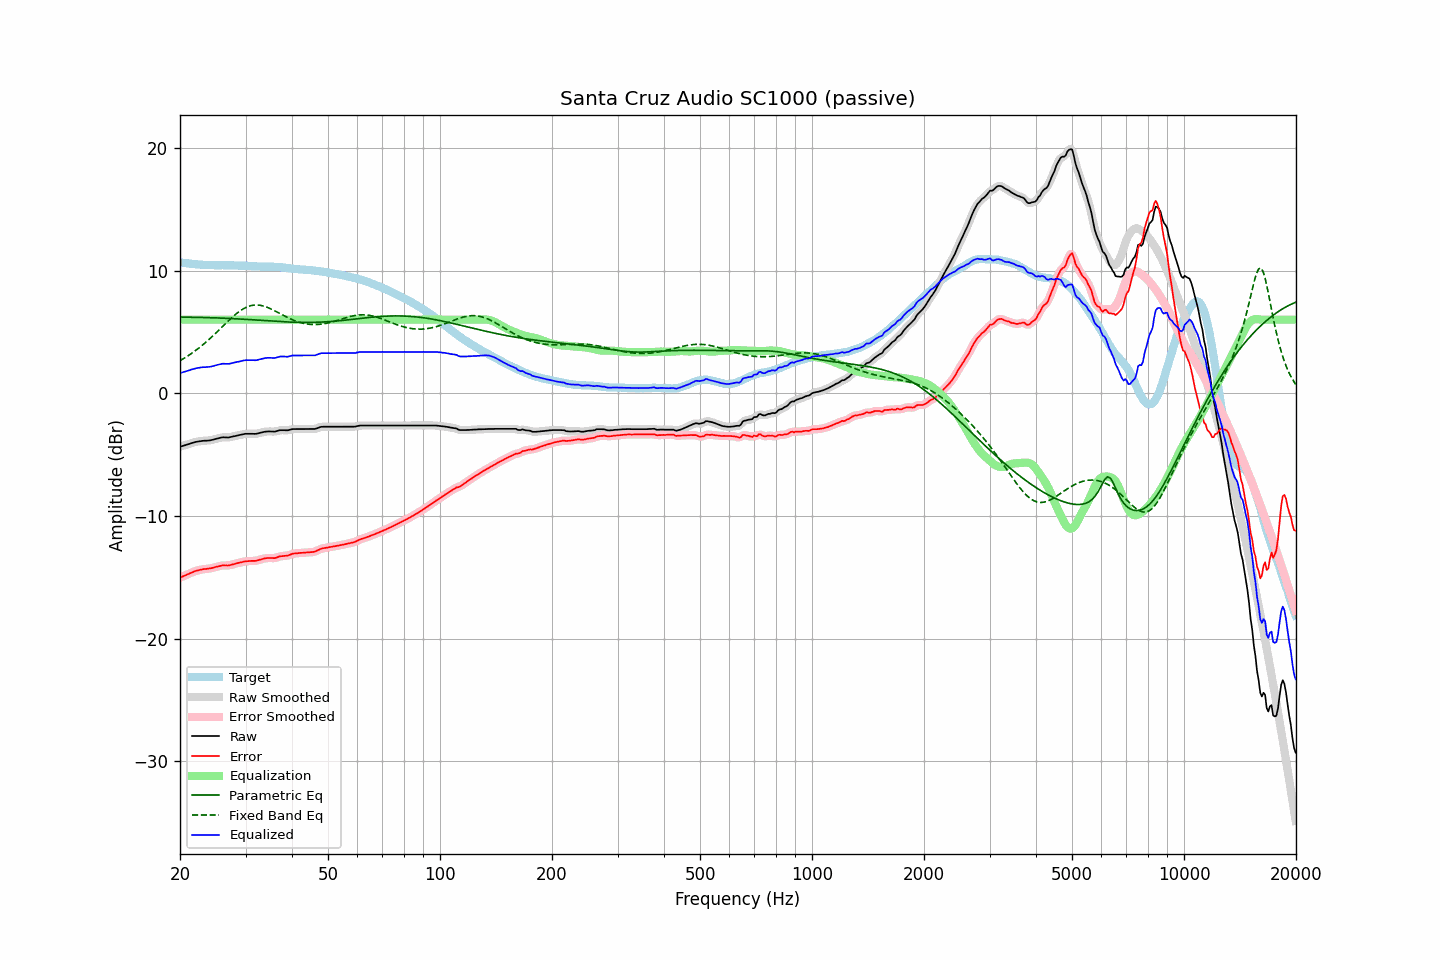

Values plotted in this chart, from the file beside it:
frequency, raw, error, smoothed, error_smoothed, equalization, parametric_eq, fixed_band_eq, equalized_raw, equalized_smoothed, target
20.00, -4.36, -15.03, -4.36, -15.03, 6.00, 6.21, 2.66, 1.64, 1.64, 10.67
20.20, -4.32, -14.97, -4.32, -14.97, 6.00, 6.21, 2.73, 1.68, 1.68, 10.65
20.40, -4.28, -14.91, -4.28, -14.91, 6.00, 6.21, 2.81, 1.72, 1.72, 10.63
20.61, -4.24, -14.86, -4.24, -14.86, 6.00, 6.21, 2.89, 1.76, 1.76, 10.62
20.81, -4.20, -14.80, -4.20, -14.80, 6.00, 6.20, 2.97, 1.80, 1.80, 10.60
21.02, -4.16, -14.75, -4.16, -14.74, 6.00, 6.20, 3.06, 1.84, 1.84, 10.59
21.23, -4.12, -14.69, -4.11, -14.69, 6.00, 6.20, 3.14, 1.88, 1.89, 10.57
21.44, -4.07, -14.62, -4.07, -14.63, 6.00, 6.20, 3.23, 1.93, 1.93, 10.56
21.66, -4.03, -14.58, -4.03, -14.57, 6.00, 6.20, 3.32, 1.97, 1.97, 10.55
21.87, -3.99, -14.51, -3.99, -14.52, 6.00, 6.19, 3.42, 2.01, 2.01, 10.53
22.09, -3.96, -14.47, -3.96, -14.47, 6.00, 6.19, 3.51, 2.04, 2.04, 10.51
22.31, -3.94, -14.44, -3.94, -14.44, 6.00, 6.19, 3.62, 2.06, 2.06, 10.50
22.54, -3.92, -14.41, -3.92, -14.41, 6.00, 6.19, 3.72, 2.08, 2.08, 10.49
22.76, -3.90, -14.38, -3.90, -14.38, 6.00, 6.18, 3.82, 2.10, 2.10, 10.48
22.99, -3.88, -14.35, -3.88, -14.35, 6.00, 6.18, 3.93, 2.12, 2.12, 10.47
23.22, -3.87, -14.33, -3.87, -14.33, 6.00, 6.18, 4.04, 2.13, 2.13, 10.46
23.45, -3.87, -14.33, -3.86, -14.32, 6.00, 6.17, 4.15, 2.13, 2.14, 10.46
23.69, -3.86, -14.30, -3.86, -14.31, 6.00, 6.17, 4.27, 2.14, 2.14, 10.45
23.92, -3.85, -14.29, -3.85, -14.29, 6.00, 6.17, 4.38, 2.15, 2.15, 10.44
24.16, -3.83, -14.27, -3.83, -14.27, 6.00, 6.16, 4.50, 2.17, 2.17, 10.44
24.40, -3.80, -14.24, -3.80, -14.24, 6.00, 6.16, 4.62, 2.20, 2.20, 10.44
24.65, -3.77, -14.21, -3.77, -14.21, 6.00, 6.15, 4.75, 2.23, 2.23, 10.44
24.89, -3.73, -14.17, -3.73, -14.17, 6.00, 6.15, 4.87, 2.27, 2.27, 10.44
25.14, -3.70, -14.13, -3.70, -14.13, 6.00, 6.14, 5.00, 2.30, 2.30, 10.44
25.39, -3.67, -14.10, -3.66, -14.10, 6.00, 6.14, 5.12, 2.33, 2.34, 10.44
25.65, -3.64, -14.07, -3.63, -14.07, 6.00, 6.13, 5.25, 2.36, 2.37, 10.43
25.91, -3.60, -14.04, -3.61, -14.05, 6.00, 6.13, 5.38, 2.40, 2.39, 10.44
26.16, -3.59, -14.03, -3.59, -14.03, 6.00, 6.12, 5.51, 2.41, 2.41, 10.44
26.43, -3.60, -14.04, -3.59, -14.03, 6.00, 6.12, 5.64, 2.40, 2.41, 10.44
26.69, -3.60, -14.03, -3.60, -14.04, 6.00, 6.11, 5.77, 2.40, 2.40, 10.44
26.96, -3.61, -14.04, -3.60, -14.03, 6.00, 6.10, 5.89, 2.39, 2.40, 10.43
27.23, -3.58, -14.01, -3.58, -14.01, 6.00, 6.10, 6.01, 2.42, 2.42, 10.43
27.50, -3.55, -13.98, -3.55, -13.98, 6.00, 6.09, 6.14, 2.45, 2.45, 10.43
27.77, -3.52, -13.94, -3.52, -13.94, 6.00, 6.08, 6.25, 2.48, 2.48, 10.43
28.05, -3.49, -13.91, -3.49, -13.91, 6.00, 6.08, 6.37, 2.51, 2.51, 10.42
28.33, -3.46, -13.87, -3.46, -13.87, 6.00, 6.07, 6.48, 2.54, 2.54, 10.41
28.62, -3.43, -13.84, -3.43, -13.84, 6.00, 6.06, 6.58, 2.57, 2.57, 10.41
28.90, -3.41, -13.81, -3.40, -13.81, 6.00, 6.06, 6.68, 2.59, 2.60, 10.41
29.19, -3.38, -13.78, -3.38, -13.78, 6.00, 6.05, 6.77, 2.62, 2.62, 10.40
29.48, -3.35, -13.75, -3.35, -13.75, 6.00, 6.04, 6.85, 2.65, 2.65, 10.40
29.78, -3.32, -13.71, -3.32, -13.72, 6.00, 6.03, 6.93, 2.68, 2.68, 10.40
30.08, -3.30, -13.69, -3.30, -13.70, 6.00, 6.03, 6.99, 2.70, 2.70, 10.39
30.38, -3.30, -13.69, -3.30, -13.68, 6.00, 6.02, 7.05, 2.70, 2.70, 10.39
30.68, -3.30, -13.67, -3.29, -13.67, 6.00, 6.01, 7.10, 2.70, 2.71, 10.38
30.99, -3.30, -13.67, -3.30, -13.67, 6.00, 6.00, 7.14, 2.70, 2.70, 10.37
31.30, -3.30, -13.66, -3.30, -13.67, 6.00, 5.99, 7.17, 2.70, 2.70, 10.36
31.61, -3.31, -13.66, -3.31, -13.66, 6.00, 5.98, 7.19, 2.69, 2.69, 10.35
31.93, -3.31, -13.66, -3.30, -13.65, 6.00, 5.97, 7.19, 2.69, 2.70, 10.35
32.24, -3.29, -13.62, -3.28, -13.62, 6.00, 5.97, 7.20, 2.71, 2.72, 10.34
32.57, -3.25, -13.58, -3.25, -13.59, 6.00, 5.96, 7.18, 2.75, 2.75, 10.33
32.89, -3.22, -13.55, -3.22, -13.54, 6.00, 5.95, 7.17, 2.78, 2.78, 10.33
33.22, -3.19, -13.51, -3.18, -13.51, 6.00, 5.94, 7.14, 2.81, 2.82, 10.32
33.55, -3.16, -13.48, -3.16, -13.48, 6.00, 5.93, 7.11, 2.84, 2.84, 10.32
33.89, -3.13, -13.45, -3.13, -13.45, 6.00, 5.92, 7.06, 2.87, 2.87, 10.32
34.23, -3.12, -13.44, -3.12, -13.43, 6.00, 5.91, 7.02, 2.88, 2.88, 10.32
34.57, -3.11, -13.42, -3.11, -13.42, 6.00, 5.90, 6.96, 2.89, 2.89, 10.31
34.92, -3.11, -13.42, -3.11, -13.42, 6.00, 5.90, 6.91, 2.89, 2.89, 10.32
35.27, -3.12, -13.43, -3.12, -13.43, 6.00, 5.89, 6.85, 2.88, 2.88, 10.31
35.62, -3.12, -13.43, -3.12, -13.43, 6.00, 5.88, 6.78, 2.88, 2.88, 10.31
35.97, -3.13, -13.44, -3.11, -13.42, 6.00, 5.87, 6.71, 2.87, 2.89, 10.31
... 635 more rows
